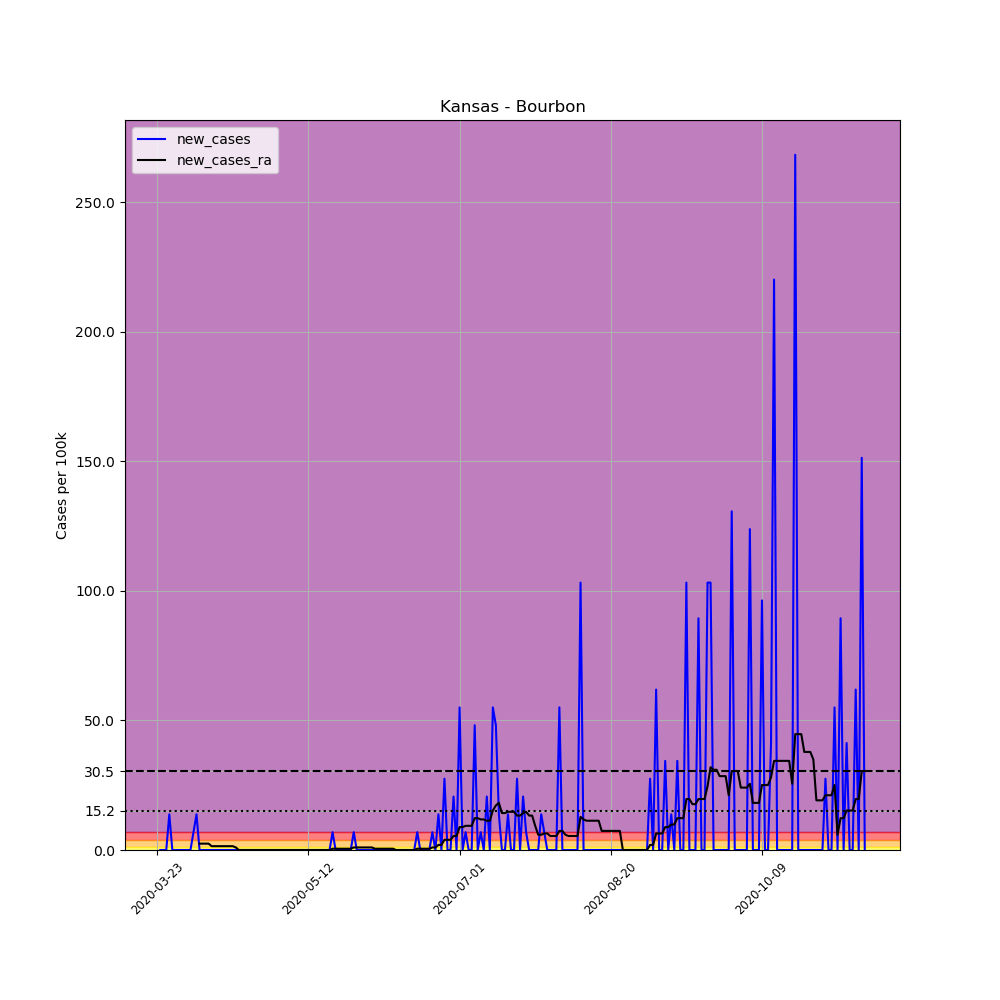

Source data for this figure (header and first rows):
, date, county, state, fips, cases, deaths, COUNTY, STNAME, CTYNAME, POPESTIMATE2019, per_100k, new_cases, new_cases_ra
275308, 2020-03-23, Bourbon, Kansas, 20011, 1, 0, 11, Kansas, Bourbon, 14534, 6.88, , 
275309, 2020-03-24, Bourbon, Kansas, 20011, 1, 0, 11, Kansas, Bourbon, 14534, 6.88, 0.0, 
275310, 2020-03-25, Bourbon, Kansas, 20011, 1, 0, 11, Kansas, Bourbon, 14534, 6.88, 0.0, 
275311, 2020-03-26, Bourbon, Kansas, 20011, 1, 0, 11, Kansas, Bourbon, 14534, 6.88, 0.0, 
275312, 2020-03-27, Bourbon, Kansas, 20011, 3, 0, 11, Kansas, Bourbon, 14534, 20.64, 13.76, 
275313, 2020-03-28, Bourbon, Kansas, 20011, 3, 0, 11, Kansas, Bourbon, 14534, 20.64, 0.0, 
275314, 2020-03-29, Bourbon, Kansas, 20011, 3, 0, 11, Kansas, Bourbon, 14534, 20.64, 0.0, 
275315, 2020-03-30, Bourbon, Kansas, 20011, 3, 0, 11, Kansas, Bourbon, 14534, 20.64, 0.0, 
275316, 2020-03-31, Bourbon, Kansas, 20011, 3, 0, 11, Kansas, Bourbon, 14534, 20.64, 0.0, 
275317, 2020-04-01, Bourbon, Kansas, 20011, 3, 0, 11, Kansas, Bourbon, 14534, 20.64, 0.0, 
275318, 2020-04-02, Bourbon, Kansas, 20011, 3, 0, 11, Kansas, Bourbon, 14534, 20.64, 0.0, 
275319, 2020-04-03, Bourbon, Kansas, 20011, 3, 0, 11, Kansas, Bourbon, 14534, 20.64, 0.0, 
275320, 2020-04-04, Bourbon, Kansas, 20011, 4, 0, 11, Kansas, Bourbon, 14534, 27.52, 6.88, 
275321, 2020-04-05, Bourbon, Kansas, 20011, 6, 0, 11, Kansas, Bourbon, 14534, 41.28, 13.76, 
275322, 2020-04-06, Bourbon, Kansas, 20011, 6, 0, 11, Kansas, Bourbon, 14534, 41.28, 0.0, 2.457
275323, 2020-04-07, Bourbon, Kansas, 20011, 6, 1, 11, Kansas, Bourbon, 14534, 41.28, 0.0, 2.457
275324, 2020-04-08, Bourbon, Kansas, 20011, 6, 1, 11, Kansas, Bourbon, 14534, 41.28, 0.0, 2.457
275325, 2020-04-09, Bourbon, Kansas, 20011, 6, 1, 11, Kansas, Bourbon, 14534, 41.28, 0.0, 2.457
275326, 2020-04-10, Bourbon, Kansas, 20011, 6, 1, 11, Kansas, Bourbon, 14534, 41.28, 0.0, 1.474
275327, 2020-04-11, Bourbon, Kansas, 20011, 6, 1, 11, Kansas, Bourbon, 14534, 41.28, 0.0, 1.474
275328, 2020-04-12, Bourbon, Kansas, 20011, 6, 1, 11, Kansas, Bourbon, 14534, 41.28, 0.0, 1.474
275329, 2020-04-13, Bourbon, Kansas, 20011, 6, 1, 11, Kansas, Bourbon, 14534, 41.28, 0.0, 1.474
275330, 2020-04-14, Bourbon, Kansas, 20011, 6, 1, 11, Kansas, Bourbon, 14534, 41.28, 0.0, 1.474
275331, 2020-04-15, Bourbon, Kansas, 20011, 6, 1, 11, Kansas, Bourbon, 14534, 41.28, 0.0, 1.474
275332, 2020-04-16, Bourbon, Kansas, 20011, 6, 1, 11, Kansas, Bourbon, 14534, 41.28, 0.0, 1.474
275333, 2020-04-17, Bourbon, Kansas, 20011, 6, 1, 11, Kansas, Bourbon, 14534, 41.28, 0.0, 1.474
275334, 2020-04-18, Bourbon, Kansas, 20011, 6, 1, 11, Kansas, Bourbon, 14534, 41.28, 0.0, 0.9829
275335, 2020-04-19, Bourbon, Kansas, 20011, 6, 1, 11, Kansas, Bourbon, 14534, 41.28, 0.0, 0.0
275336, 2020-04-20, Bourbon, Kansas, 20011, 6, 1, 11, Kansas, Bourbon, 14534, 41.28, 0.0, 0.0
275337, 2020-04-21, Bourbon, Kansas, 20011, 6, 1, 11, Kansas, Bourbon, 14534, 41.28, 0.0, 0.0
275338, 2020-04-22, Bourbon, Kansas, 20011, 6, 1, 11, Kansas, Bourbon, 14534, 41.28, 0.0, 0.0
275339, 2020-04-23, Bourbon, Kansas, 20011, 6, 1, 11, Kansas, Bourbon, 14534, 41.28, 0.0, 0.0
275340, 2020-04-24, Bourbon, Kansas, 20011, 6, 1, 11, Kansas, Bourbon, 14534, 41.28, 0.0, 0.0
275341, 2020-04-25, Bourbon, Kansas, 20011, 6, 1, 11, Kansas, Bourbon, 14534, 41.28, 0.0, 0.0
275342, 2020-04-26, Bourbon, Kansas, 20011, 6, 1, 11, Kansas, Bourbon, 14534, 41.28, 0.0, 0.0
275343, 2020-04-27, Bourbon, Kansas, 20011, 6, 1, 11, Kansas, Bourbon, 14534, 41.28, 0.0, 0.0
275344, 2020-04-28, Bourbon, Kansas, 20011, 6, 1, 11, Kansas, Bourbon, 14534, 41.28, 0.0, 0.0
275345, 2020-04-29, Bourbon, Kansas, 20011, 6, 1, 11, Kansas, Bourbon, 14534, 41.28, 0.0, 0.0
275346, 2020-04-30, Bourbon, Kansas, 20011, 6, 1, 11, Kansas, Bourbon, 14534, 41.28, 0.0, 0.0
275347, 2020-05-01, Bourbon, Kansas, 20011, 6, 1, 11, Kansas, Bourbon, 14534, 41.28, 0.0, 0.0
275348, 2020-05-02, Bourbon, Kansas, 20011, 6, 1, 11, Kansas, Bourbon, 14534, 41.28, 0.0, 0.0
275349, 2020-05-03, Bourbon, Kansas, 20011, 6, 1, 11, Kansas, Bourbon, 14534, 41.28, 0.0, 0.0
275350, 2020-05-04, Bourbon, Kansas, 20011, 6, 1, 11, Kansas, Bourbon, 14534, 41.28, 0.0, 0.0
275351, 2020-05-05, Bourbon, Kansas, 20011, 6, 1, 11, Kansas, Bourbon, 14534, 41.28, 0.0, 0.0
275352, 2020-05-06, Bourbon, Kansas, 20011, 6, 1, 11, Kansas, Bourbon, 14534, 41.28, 0.0, 0.0
275353, 2020-05-07, Bourbon, Kansas, 20011, 6, 1, 11, Kansas, Bourbon, 14534, 41.28, 0.0, 0.0
275354, 2020-05-08, Bourbon, Kansas, 20011, 6, 1, 11, Kansas, Bourbon, 14534, 41.28, 0.0, 0.0
275355, 2020-05-09, Bourbon, Kansas, 20011, 6, 1, 11, Kansas, Bourbon, 14534, 41.28, 0.0, 0.0
275356, 2020-05-10, Bourbon, Kansas, 20011, 6, 1, 11, Kansas, Bourbon, 14534, 41.28, 0.0, 0.0
275357, 2020-05-11, Bourbon, Kansas, 20011, 6, 1, 11, Kansas, Bourbon, 14534, 41.28, 0.0, 0.0
275358, 2020-05-12, Bourbon, Kansas, 20011, 6, 1, 11, Kansas, Bourbon, 14534, 41.28, 0.0, 0.0
275359, 2020-05-13, Bourbon, Kansas, 20011, 6, 1, 11, Kansas, Bourbon, 14534, 41.28, 0.0, 0.0
275360, 2020-05-14, Bourbon, Kansas, 20011, 6, 1, 11, Kansas, Bourbon, 14534, 41.28, 0.0, 0.0
275361, 2020-05-15, Bourbon, Kansas, 20011, 6, 1, 11, Kansas, Bourbon, 14534, 41.28, 0.0, 0.0
275362, 2020-05-16, Bourbon, Kansas, 20011, 6, 1, 11, Kansas, Bourbon, 14534, 41.28, 0.0, 0.0
275363, 2020-05-17, Bourbon, Kansas, 20011, 6, 1, 11, Kansas, Bourbon, 14534, 41.28, 0.0, 0.0
275364, 2020-05-18, Bourbon, Kansas, 20011, 6, 1, 11, Kansas, Bourbon, 14534, 41.28, 0.0, 0.0
275365, 2020-05-19, Bourbon, Kansas, 20011, 6, 1, 11, Kansas, Bourbon, 14534, 41.28, 0.0, 0.0
275366, 2020-05-20, Bourbon, Kansas, 20011, 7, 1, 11, Kansas, Bourbon, 14534, 48.16, 6.88, 0.4915
275367, 2020-05-21, Bourbon, Kansas, 20011, 7, 1, 11, Kansas, Bourbon, 14534, 48.16, 0.0, 0.4915
... 175 more rows
